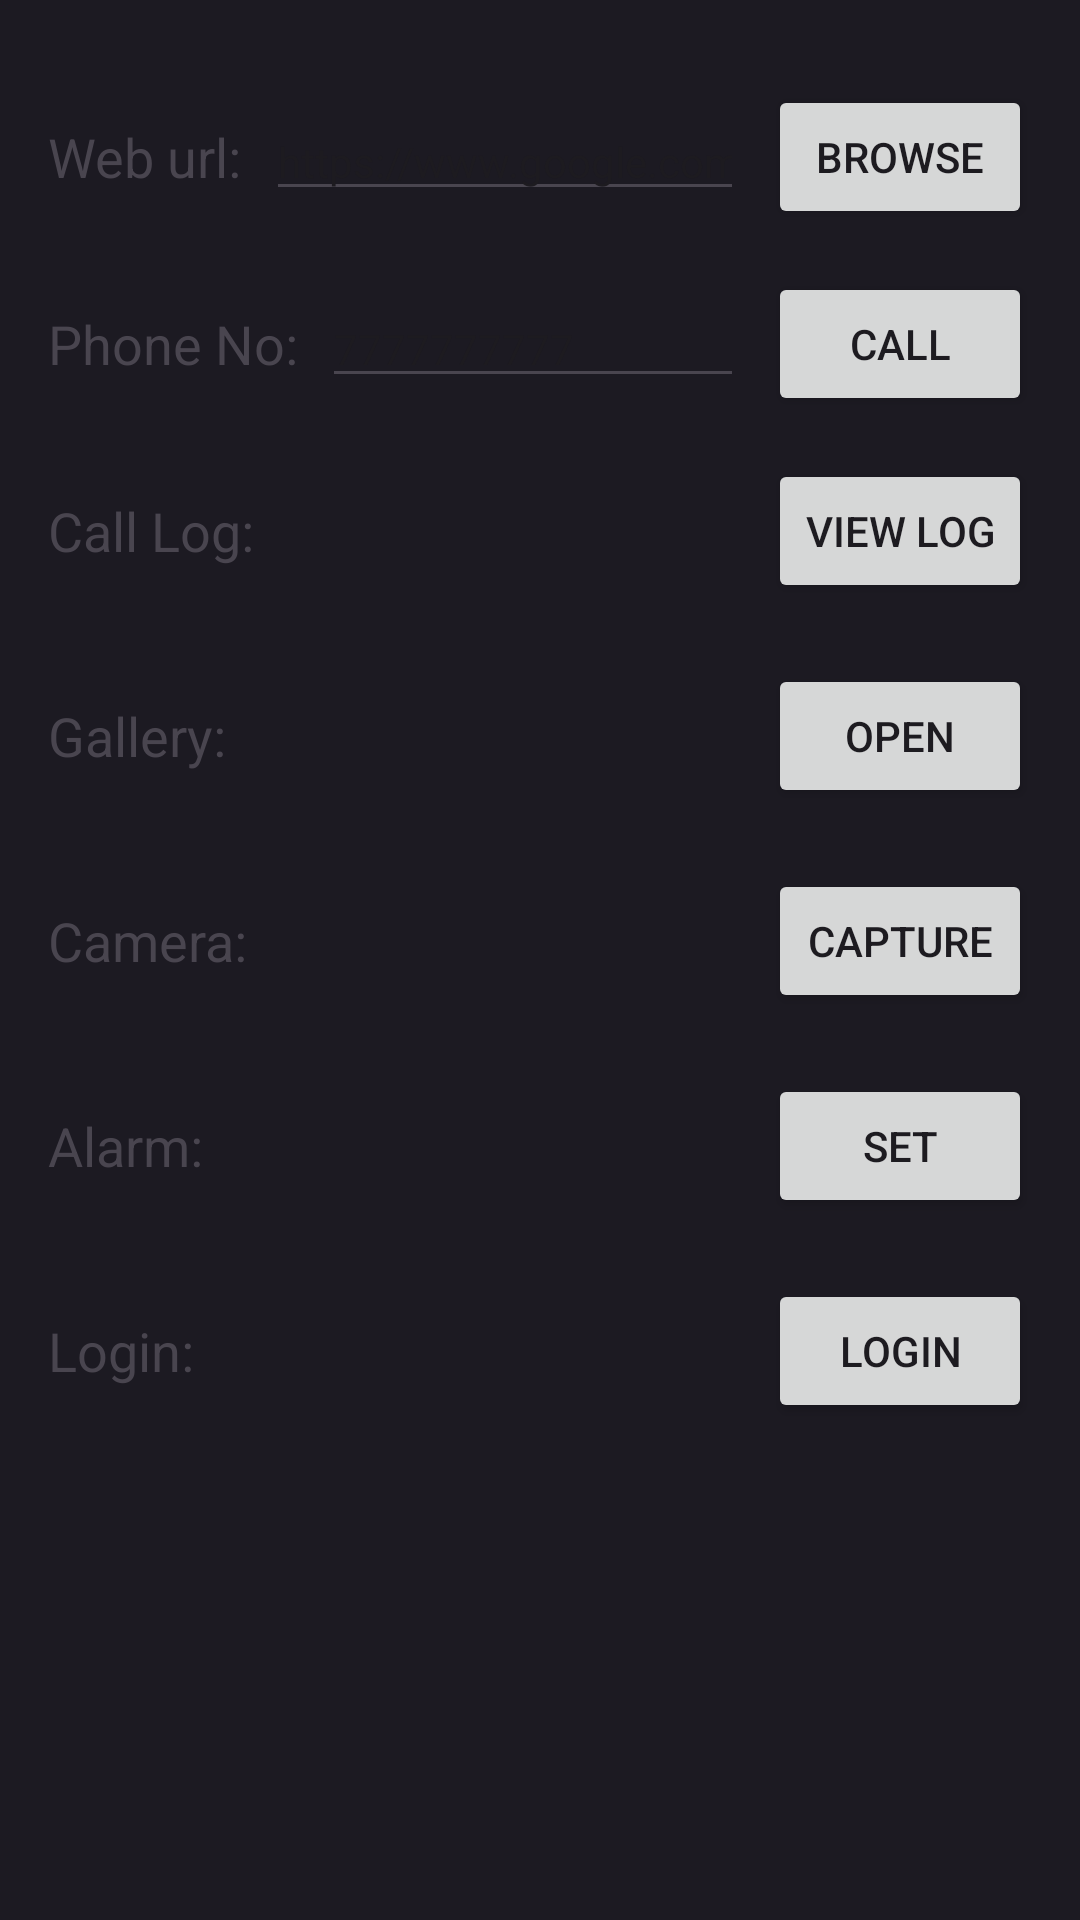

Write the Android layout XML for this screen, with the resource values it uses.
<!-- AndroidManifest.xml: application theme Theme._24012011221_Raju_practical3_MAD -->
<!-- res/layout/activity_main.xml -->
<?xml version="1.0" encoding="utf-8"?>
<androidx.constraintlayout.widget.ConstraintLayout xmlns:android="http://schemas.android.com/apk/res/android"
    xmlns:app="http://schemas.android.com/apk/res-auto"
    xmlns:tools="http://schemas.android.com/tools"
    android:id="@+id/main"
    android:layout_width="match_parent"
    android:layout_height="match_parent"
    android:background="#1C1A22"
    android:padding="16dp"
    tools:context=".MainActivity">

    
    <TextView
        android:id="@+id/TextView"
        android:layout_width="wrap_content"
        android:layout_height="wrap_content"
        android:layout_marginTop="24dp"
        android:text="Web url:"
        android:textSize="18sp"
        app:layout_constraintStart_toStartOf="parent"
        app:layout_constraintTop_toTopOf="parent" />

    <EditText
        android:id="@+id/weburleditTextText"
        android:layout_width="0dp"
        android:layout_height="wrap_content"
        android:layout_marginStart="8dp"
        android:layout_marginEnd="8dp"
        android:ems="10"
        android:inputType="text"
        android:text="https://www.google.com"
        android:textSize="14sp"
        app:layout_constraintBaseline_toBaselineOf="@id/TextView"
        app:layout_constraintEnd_toStartOf="@id/weburlbutton"
        app:layout_constraintStart_toEndOf="@id/TextView" />

    <Button
        android:id="@+id/weburlbutton"
        android:layout_width="wrap_content"
        android:layout_height="wrap_content"
        android:text="Browse"
        app:layout_constraintEnd_toEndOf="parent"
        app:layout_constraintTop_toTopOf="@id/weburleditTextText"
        app:layout_constraintBottom_toBottomOf="@id/weburleditTextText" />

    
    <TextView
        android:id="@+id/phonenotextView"
        android:layout_width="wrap_content"
        android:layout_height="wrap_content"
        android:layout_marginTop="32dp"
        android:text="Phone No:"
        android:textSize="18sp"
        app:layout_constraintStart_toStartOf="parent"
        app:layout_constraintTop_toBottomOf="@id/weburleditTextText" />

    <EditText
        android:id="@+id/phonenoeditTextText2"
        android:layout_width="0dp"
        android:layout_height="wrap_content"
        android:layout_marginStart="8dp"
        android:layout_marginEnd="8dp"
        android:ems="10"
        android:inputType="phone"
        android:text="7777777777"
        android:textSize="14sp"
        app:layout_constraintBaseline_toBaselineOf="@id/phonenotextView"
        app:layout_constraintEnd_toStartOf="@id/phonenobutton"
        app:layout_constraintStart_toEndOf="@id/phonenotextView" />

    <Button
        android:id="@+id/phonenobutton"
        android:layout_width="wrap_content"
        android:layout_height="wrap_content"
        android:text="Call"
        app:layout_constraintEnd_toEndOf="parent"
        app:layout_constraintTop_toTopOf="@id/phonenoeditTextText2"
        app:layout_constraintBottom_toBottomOf="@id/phonenoeditTextText2" />

    
    <TextView
        android:id="@+id/calllogtextView"
        android:layout_width="wrap_content"
        android:layout_height="wrap_content"
        android:layout_marginTop="32dp"
        android:text="Call Log:"
        android:textSize="18sp"
        app:layout_constraintStart_toStartOf="parent"
        app:layout_constraintTop_toBottomOf="@id/phonenoeditTextText2" />

    <Button
        android:id="@+id/callogbutton"
        android:layout_width="wrap_content"
        android:layout_height="wrap_content"
        android:text="View Log"
        app:layout_constraintEnd_toEndOf="parent"
        app:layout_constraintTop_toTopOf="@id/calllogtextView"
        app:layout_constraintBottom_toBottomOf="@id/calllogtextView" />

    
    <TextView
        android:id="@+id/galarrytextView"
        android:layout_width="wrap_content"
        android:layout_height="wrap_content"
        android:layout_marginTop="32dp"
        android:text="Gallery:"
        android:textSize="18sp"
        app:layout_constraintStart_toStartOf="parent"
        app:layout_constraintTop_toBottomOf="@id/callogbutton" />

    <Button
        android:id="@+id/gallarybutton"
        android:layout_width="wrap_content"
        android:layout_height="wrap_content"
        android:text="Open"
        app:layout_constraintEnd_toEndOf="parent"
        app:layout_constraintTop_toTopOf="@id/galarrytextView"
        app:layout_constraintBottom_toBottomOf="@id/galarrytextView" />

    
    <TextView
        android:id="@+id/logintextView"
        android:layout_width="wrap_content"
        android:layout_height="wrap_content"
        android:layout_marginTop="32dp"
        android:text="Camera:"
        android:textSize="18sp"
        app:layout_constraintStart_toStartOf="parent"
        app:layout_constraintTop_toBottomOf="@id/gallarybutton" />

    <Button
        android:id="@+id/camerabutton"
        android:layout_width="wrap_content"
        android:layout_height="wrap_content"
        android:text="Capture"
        app:layout_constraintEnd_toEndOf="parent"
        app:layout_constraintTop_toTopOf="@id/logintextView"
        app:layout_constraintBottom_toBottomOf="@id/logintextView" />

    
    <TextView
        android:id="@+id/cameratextView"
        android:layout_width="wrap_content"
        android:layout_height="wrap_content"
        android:layout_marginTop="32dp"
        android:text="Alarm:"
        android:textSize="18sp"
        app:layout_constraintStart_toStartOf="parent"
        app:layout_constraintTop_toBottomOf="@id/camerabutton" />

    <Button
        android:id="@+id/alarmbutton"
        android:layout_width="wrap_content"
        android:layout_height="wrap_content"
        android:text="Set"
        app:layout_constraintEnd_toEndOf="parent"
        app:layout_constraintTop_toTopOf="@id/cameratextView"
        app:layout_constraintBottom_toBottomOf="@id/cameratextView" />

    
    <TextView
        android:id="@+id/alarmtextView"
        android:layout_width="wrap_content"
        android:layout_height="wrap_content"
        android:layout_marginTop="32dp"
        android:text="Login:"
        android:textSize="18sp"
        app:layout_constraintStart_toStartOf="parent"
        app:layout_constraintTop_toBottomOf="@id/alarmbutton" />

    <Button
        android:id="@+id/loginbutton"
        android:layout_width="wrap_content"
        android:layout_height="wrap_content"
        android:text="Login"
        app:layout_constraintEnd_toEndOf="parent"
        app:layout_constraintTop_toTopOf="@id/alarmtextView"
        app:layout_constraintBottom_toBottomOf="@id/alarmtextView" />

</androidx.constraintlayout.widget.ConstraintLayout>
<!-- resources referenced by this layout -->
<resources>
  <style name="Theme._24012011221_Raju_practical3_MAD" parent="Base.Theme._24012011221_Raju_practical3_MAD" />
  <style name="Base.Theme._24012011221_Raju_practical3_MAD" parent="Theme.Material3.DayNight.NoActionBar">
          
          
      </style>
</resources>
